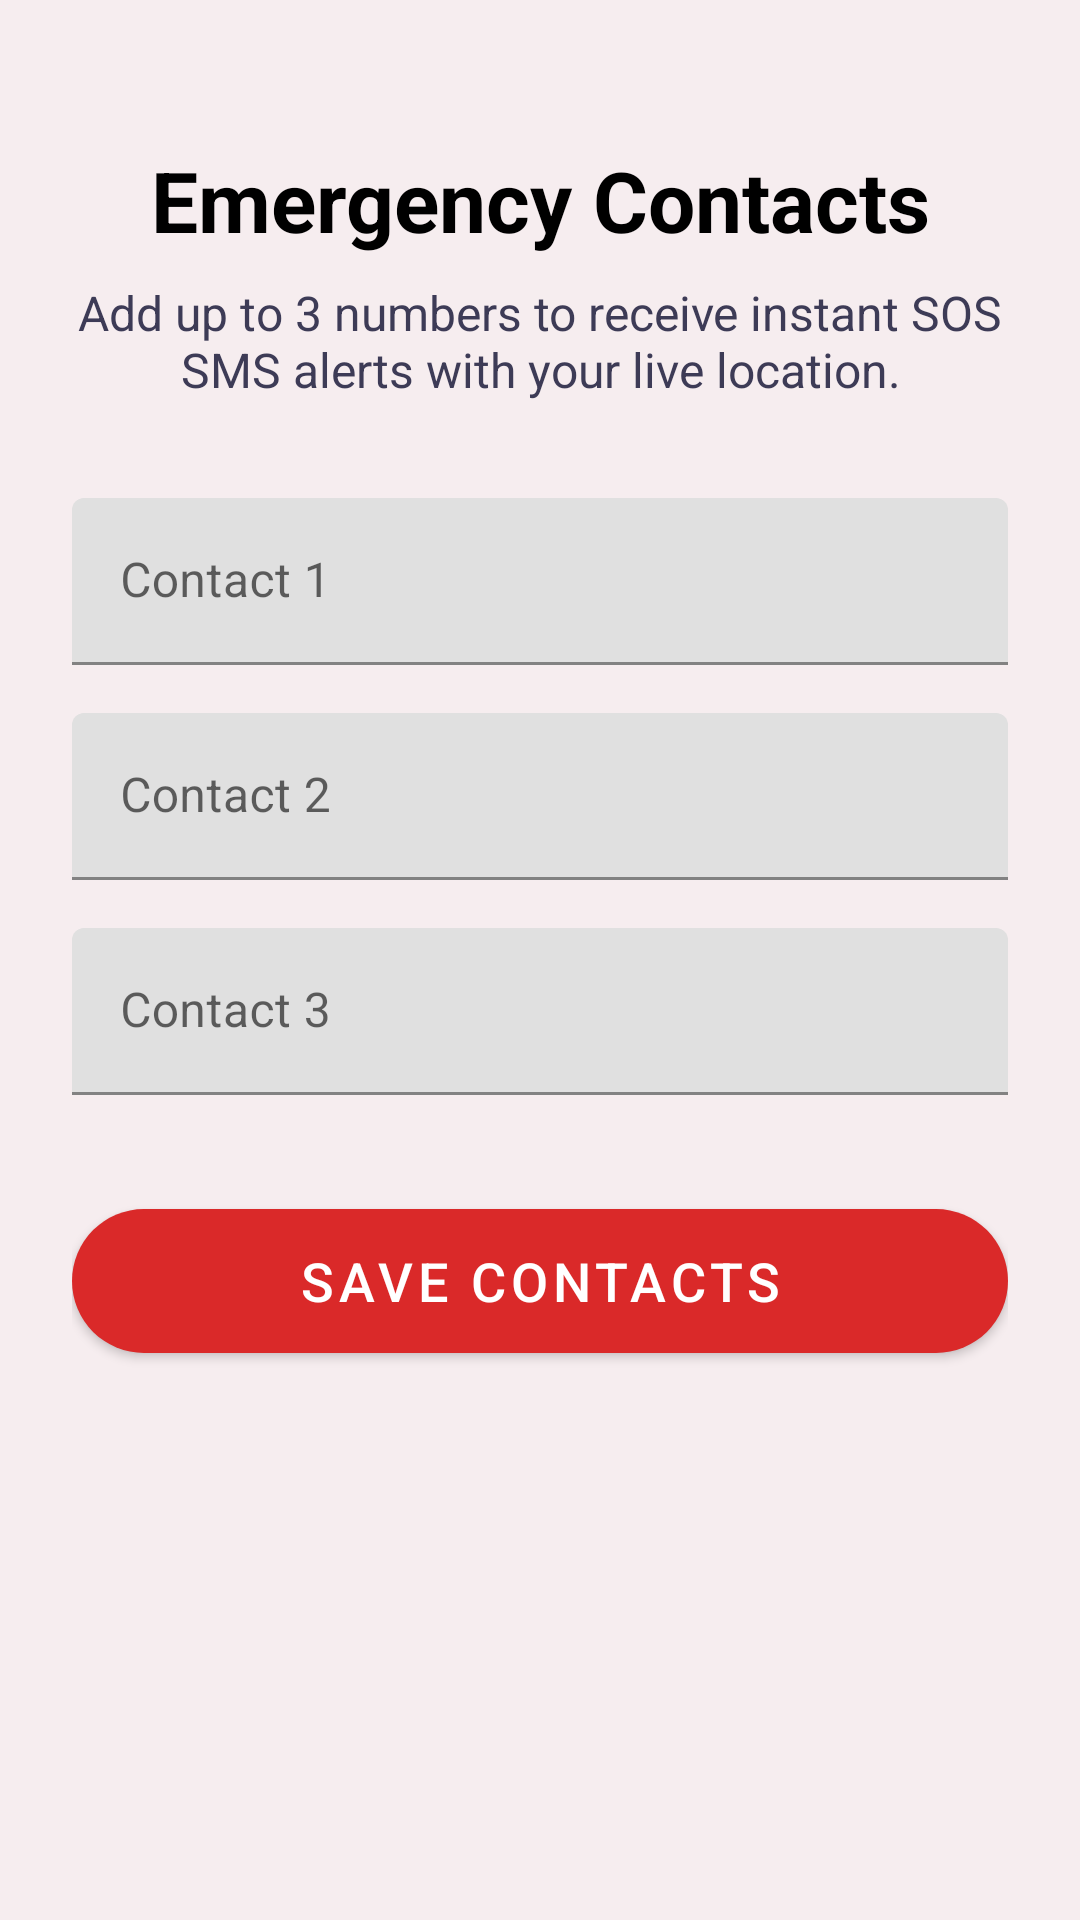

Reconstruct the res/layout file that produces this screen, plus the resources it refers to.
<!-- AndroidManifest.xml: activity theme Theme.SafetyAI -->
<!-- res/layout/activity_emergency_contacts.xml -->
<?xml version="1.0" encoding="utf-8"?>

<androidx.constraintlayout.widget.ConstraintLayout xmlns:android="http://schemas.android.com/apk/res/android"
    xmlns:app="http://schemas.android.com/apk/res-auto"
    android:layout_width="match_parent"
    android:layout_height="match_parent"
    android:background="@color/home_bg"
    android:padding="24dp">

    <TextView
        android:id="@+id/tvTitle"
        android:layout_width="match_parent"
        android:layout_height="wrap_content"
        android:layout_marginTop="24dp"
        android:gravity="center"
        android:text="Emergency Contacts"
        android:textColor="@color/text_primary"
        android:textSize="28sp"
        android:textStyle="bold"
        app:layout_constraintTop_toTopOf="parent" />

    <TextView
        android:id="@+id/tvSub"
        android:layout_width="match_parent"
        android:layout_height="wrap_content"
        android:layout_marginTop="8dp"
        android:gravity="center"
        android:text="Add up to 3 numbers to receive instant SOS SMS alerts with your live location."
        android:textColor="#3D3B56"
        android:textSize="16sp"
        app:layout_constraintTop_toBottomOf="@id/tvTitle" />

    <com.google.android.material.textfield.TextInputLayout
        android:id="@+id/tilContact1"
        android:layout_width="match_parent"
        android:layout_height="wrap_content"
        android:layout_marginTop="32dp"
        app:prefixText="+91 "
        app:layout_constraintTop_toBottomOf="@id/tvSub">

        <com.google.android.material.textfield.TextInputEditText
            android:id="@+id/etContact1"
            android:layout_width="match_parent"
            android:layout_height="wrap_content"
            android:hint="Contact 1"
            android:maxLength="10"
            android:inputType="phone" />
    </com.google.android.material.textfield.TextInputLayout>

    <com.google.android.material.textfield.TextInputLayout
        android:id="@+id/tilContact2"
        android:layout_width="match_parent"
        android:layout_height="wrap_content"
        android:layout_marginTop="16dp"
        app:prefixText="+91 "
        app:layout_constraintTop_toBottomOf="@id/tilContact1">

        <com.google.android.material.textfield.TextInputEditText
            android:id="@+id/etContact2"
            android:layout_width="match_parent"
            android:layout_height="wrap_content"
            android:hint="Contact 2"
            android:maxLength="10"
            android:inputType="phone" />
    </com.google.android.material.textfield.TextInputLayout>

    <com.google.android.material.textfield.TextInputLayout
        android:id="@+id/tilContact3"
        android:layout_width="match_parent"
        android:layout_height="wrap_content"
        android:layout_marginTop="16dp"
        app:prefixText="+91 "
        app:layout_constraintTop_toBottomOf="@id/tilContact2">

        <com.google.android.material.textfield.TextInputEditText
            android:id="@+id/etContact3"
            android:layout_width="match_parent"
            android:layout_height="wrap_content"
            android:hint="Contact 3"
            android:maxLength="10"
            android:inputType="phone" />
    </com.google.android.material.textfield.TextInputLayout>

    <com.google.android.material.button.MaterialButton
        android:id="@+id/btnSaveContacts"
        android:layout_width="match_parent"
        android:layout_height="60dp"
        android:layout_marginTop="32dp"
        android:text="Save Contacts"
        android:textColor="?attr/colorSurface"
        android:textSize="18sp"
        app:backgroundTint="@color/header_red"
        app:cornerRadius="80dp"
        app:layout_constraintTop_toBottomOf="@id/tilContact3" />

</androidx.constraintlayout.widget.ConstraintLayout>
<!-- resources referenced by this layout -->
<resources>
  <color name="header_red">#DA2929</color>
  <color name="home_bg">#F6EDEF</color>
  <color name="text_primary">#000000</color>
  <style name="Theme.SafetyAI" parent="Theme.MaterialComponents.DayNight.NoActionBar">
          <item name="colorPrimary">@color/purple_gradient_start</item>
          <item name="colorPrimaryVariant">@color/orange_gradient_end</item>
          <item name="colorOnPrimary">@color/bg_light</item>
          <item name="android:statusBarColor">@color/purple_gradient_start</item>
      </style>
  <color name="purple_gradient_start">#9C27B0</color>
  <color name="orange_gradient_end">#FF5722</color>
  <color name="bg_light">#FFFFFF</color>
</resources>
